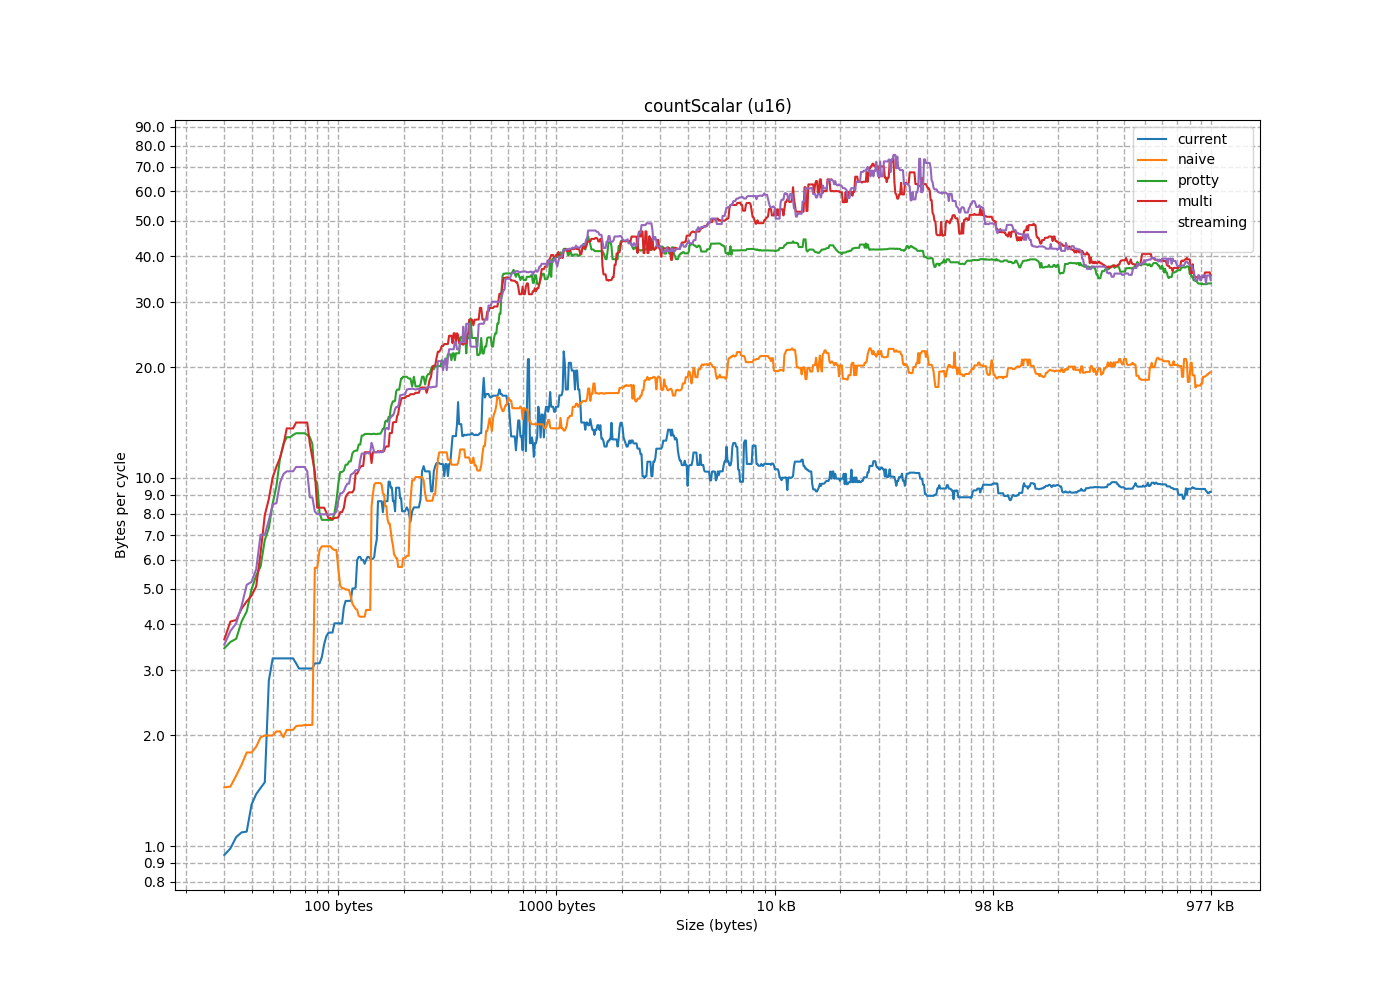

The data file committed next to this chart (first rows):
size, current, naive, protty, multi, streaming
2, 0.2984, 0.4964, 0.4859, 0.51, 0.4229
4, 0.5721, 0.9327, 0.7487, 1.026, 1.027
6, 0.4335, 1.413, 1.169, 0.6873, 1.427
8, 0.8685, 1.451, 2.09, 2.086, 1.948
10, 0.9232, 0.9874, 2.602, 2.515, 2.016
12, 1.09, 1.444, 2.754, 2.732, 2.582
14, 0.7806, 1.663, 2.117, 3.643, 3.394
16, 0.9461, 1.797, 4.074, 2.962, 3.841
18, 1.095, 1.255, 4.339, 4.622, 3.527
20, 1.385, 2.055, 3.446, 5.075, 5.124
22, 0.9859, 1.998, 4.982, 4.112, 5.65
24, 1.298, 1.147, 5.75, 6.268, 4.493
26, 1.439, 2.049, 3.587, 4.075, 4.03
28, 0.7339, 1.212, 3.657, 4.417, 7.014
30, 1.058, 1.862, 5.432, 4.791, 7.669
32, 1.491, 1.554, 7.316, 7.934, 5.223
34, 5.613, 2.069, 6.786, 10.73, 8.541
36, 3.354, 1.976, 8.522, 10.03, 8.484
38, 3.236, 2.132, 11.29, 8.773, 9.703
40, 4.149, 1.155, 9.5, 12.29, 10.25
42, 3.989, 2.145, 13.23, 13.63, 10.73
44, 3.962, 2.133, 13.08, 14.18, 11.21
46, 3.859, 2.119, 14.11, 14.14, 6.276
48, 2.817, 1.956, 12.9, 15.57, 10.82
50, 3.396, 2.125, 12.37, 15.9, 12.6
52, 1.872, 2.134, 14.41, 11.33, 13.25
54, 3.038, 1.712, 16.55, 14.83, 10.71
56, 3.138, 1.661, 14.86, 17.96, 10.43
58, 2.989, 2.135, 14.06, 17.73, 11.87
60, 1.458, 1.401, 9.897, 10.41, 8.858
62, 1.537, 1.322, 19.07, 12.4, 7.925
64, 2.009, 10.04, 15.03, 20.45, 16.3
66, 1.931, 10.06, 7.581, 5.561, 7.071
68, 9.399, 5.701, 8.041, 7.061, 7.185
70, 7.621, 6.374, 7.696, 7.789, 4.773
72, 7.663, 9.345, 4.54, 4.728, 4.573
74, 3.261, 8.419, 6.226, 5.282, 7.981
76, 3.524, 7.716, 5.646, 6.71, 8.109
78, 3.136, 6.522, 7.072, 6.427, 7.968
80, 5.777, 4.966, 9.652, 8.304, 7.589
82, 5.804, 7.016, 7.694, 9.037, 7.8
84, 5.437, 6.618, 7.686, 9.431, 9.213
86, 3.713, 6.417, 10.47, 9.206, 9.475
88, 3.794, 5.651, 10.86, 8.078, 9.653
90, 4.454, 5.011, 10.87, 7.718, 7.72
92, 3.804, 5.026, 8.683, 7.823, 9.088
94, 2.197, 5.093, 10.38, 6.642, 8.685
96, 4.029, 4.977, 11.09, 7.794, 10.27
98, 13.87, 4.219, 11.87, 8.871, 10.21
100, 12.43, 4.948, 11.67, 10.5, 10.35
102, 10.99, 4.768, 11.82, 9.141, 11.18
104, 1.932, 2.603, 7.793, 6.388, 5.93
106, 4.636, 4.481, 13.04, 10.78, 10.5
108, 9.243, 4.554, 13.25, 11.79, 11.74
110, 8.579, 4.41, 13.46, 12.38, 11.65
112, 7.912, 4.381, 13.68, 12.52, 9.265
114, 7.136, 4.199, 7.852, 10.7, 12.46
116, 5.01, 3.79, 13.17, 12.76, 12.74
118, 4.894, 4.081, 13.51, 9.303, 12.88
120, 5.041, 4.067, 14.06, 10.28, 13.25
... 845 more rows
